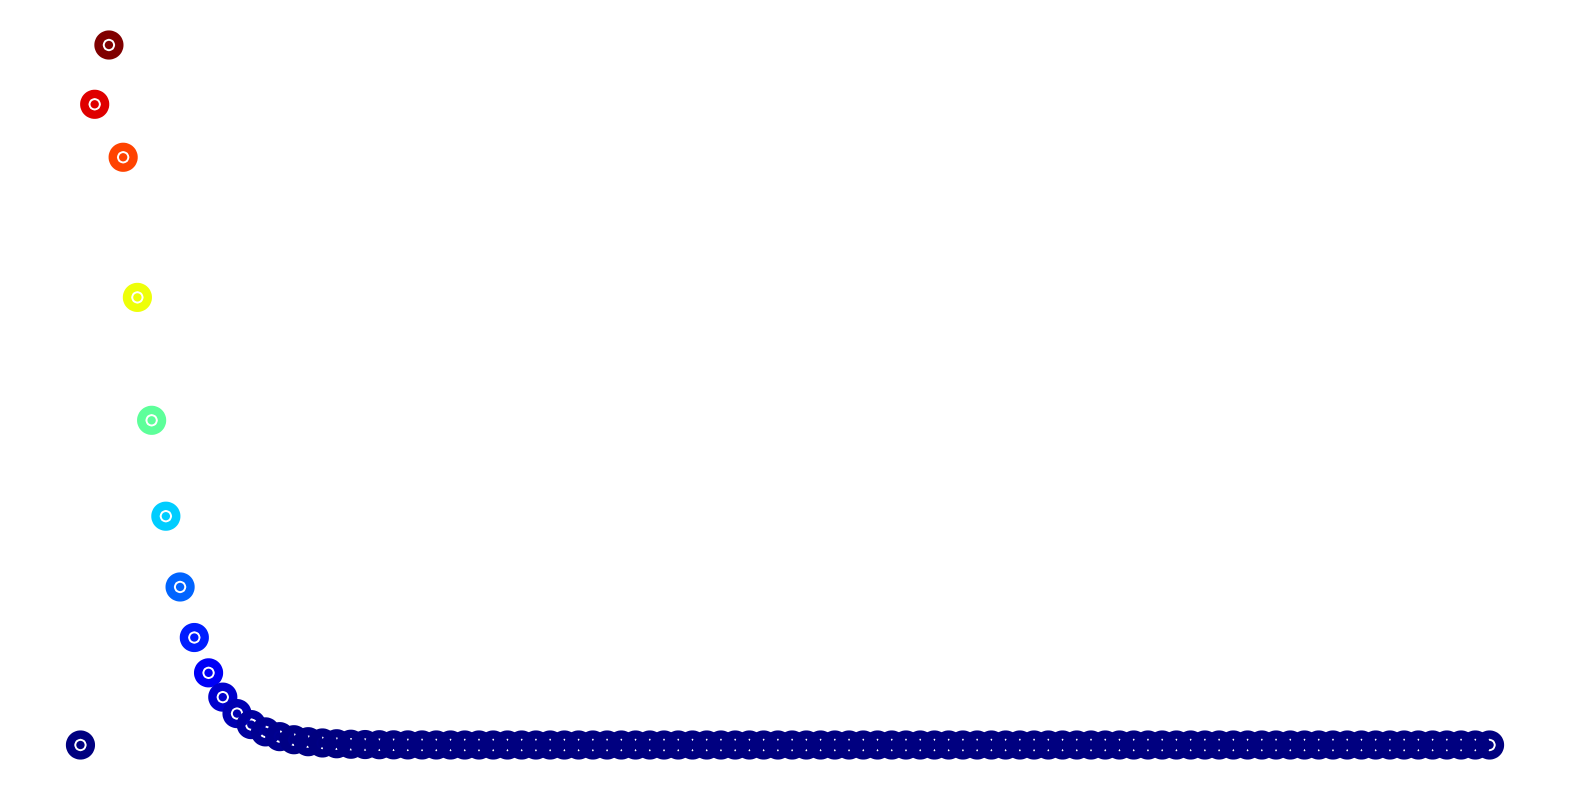

Python code for this plot:
#%%

import numpy as np
from matplotlib import pyplot as plt

L = 100

x = np.linspace(0, 1, L)
u = np.zeros(L)

#Initial Condition
u[L//2] = 1  

#Boundary Conditions
#This is not necessary to declare since u = zeros(L)
u[0] = 0
u[L-1] = 0

for t in range(100):
    for i in range(1, L-1):
        u[i] += (u[i+1] - 2*u[i] + u[i-1])/4 + (u[i+1]-u[i])/2

fig, ax = plt.subplots(figsize=(20,10))
ax.axis('off')
ax.scatter(x,u, linewidth=15, c=u, cmap='jet')
plt.show()